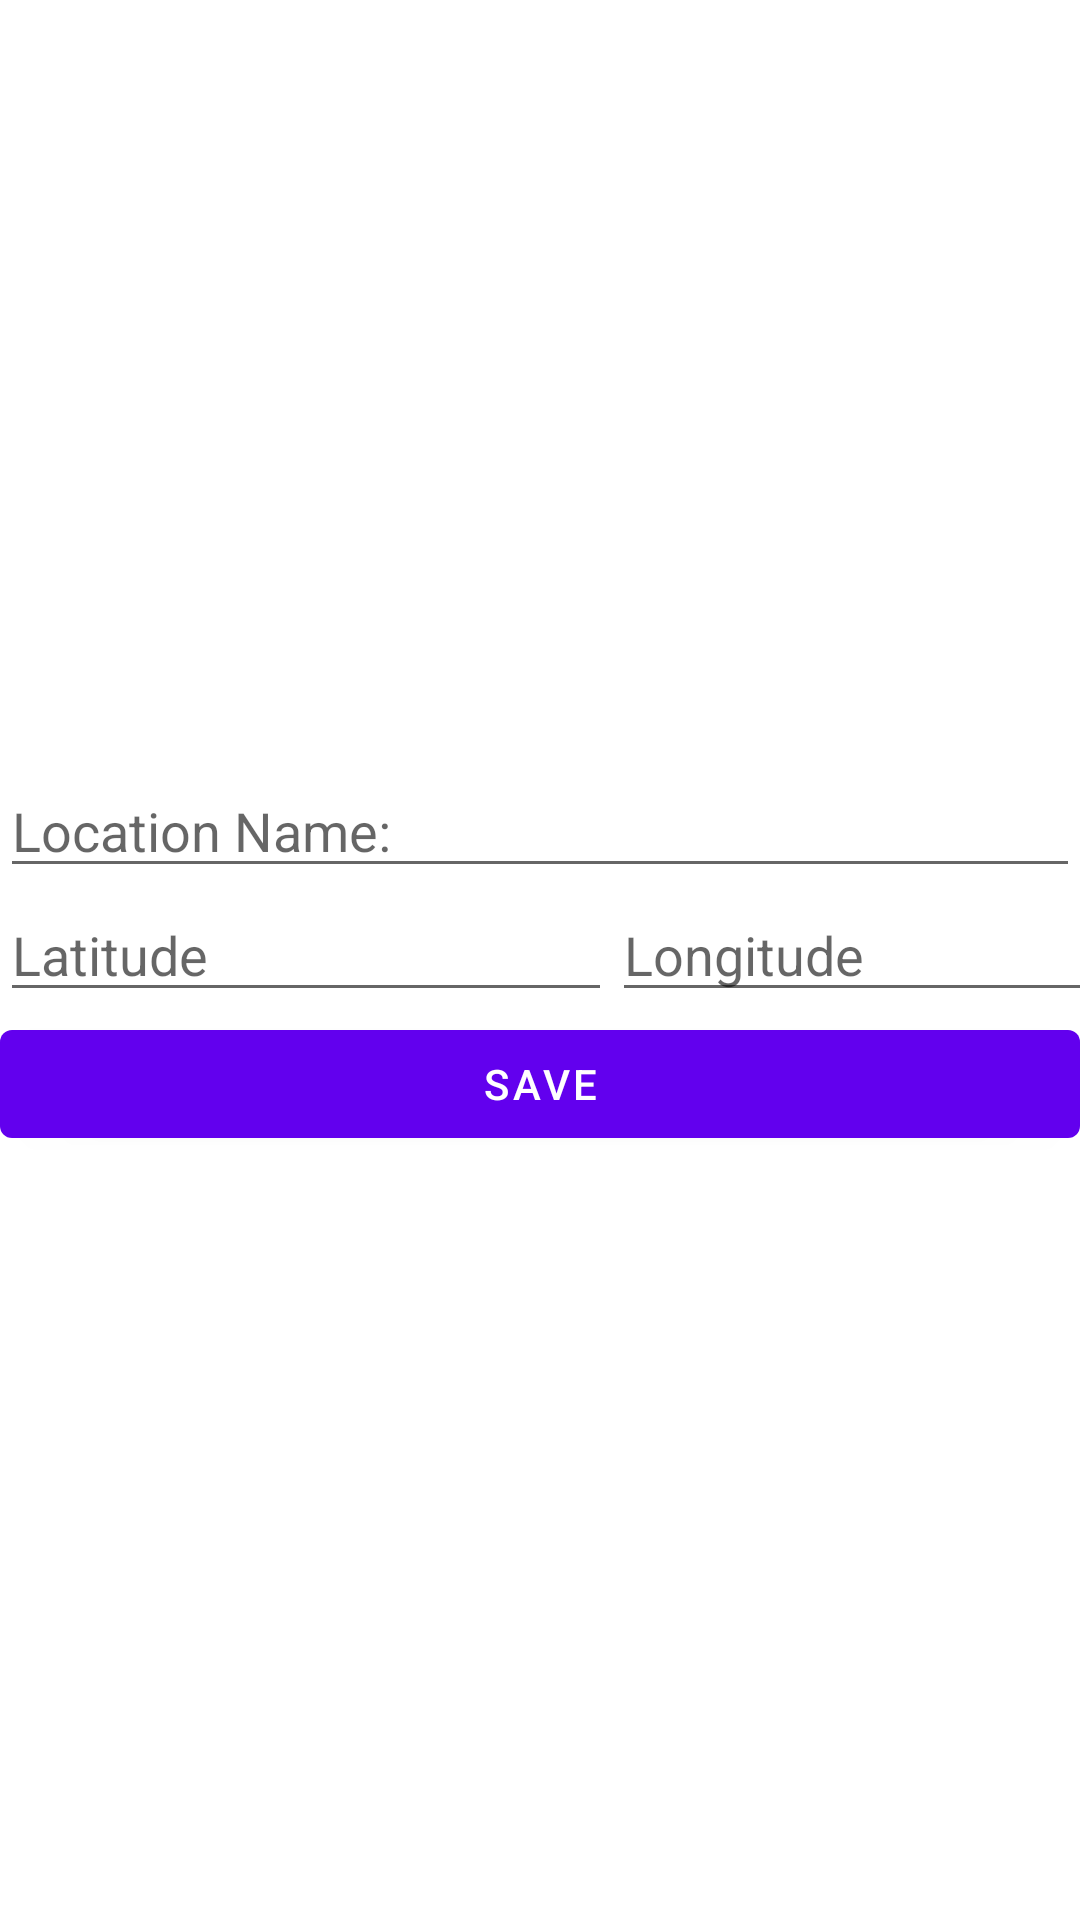

This screen was rendered from an Android layout file. Write that file and the resources it references.
<!-- AndroidManifest.xml: application theme Theme.LocationServer -->
<!-- res/layout/fragment_add_location.xml -->
<?xml version="1.0" encoding="utf-8"?>
<androidx.constraintlayout.widget.ConstraintLayout xmlns:android="http://schemas.android.com/apk/res/android"
    xmlns:app="http://schemas.android.com/apk/res-auto"
    xmlns:tools="http://schemas.android.com/tools"
    android:layout_width="match_parent"
    android:layout_height="match_parent"
    tools:context=".AddLocationFragment">

    <LinearLayout
        android:layout_width="match_parent"
        android:layout_height="match_parent"
        android:gravity="center"
        android:orientation="vertical">

        <EditText
            android:id="@+id/editTextLocationName"
            android:layout_width="match_parent"
            android:layout_height="wrap_content"
            android:hint="Location Name:" />

        <androidx.constraintlayout.widget.Barrier
            android:layout_width="match_parent"
            android:layout_height="match_parent"
            app:barrierDirection="left" />

        <LinearLayout
            android:layout_width="match_parent"
            android:layout_height="wrap_content"
            android:gravity="start"
            android:orientation="horizontal">

            <EditText
                android:id="@+id/editTextLat"
                android:layout_width="204dp"
                android:layout_height="wrap_content"
                android:hint="Latitude"
                android:inputType="numberDecimal" />

            <EditText
                android:id="@+id/editTextLog"
                android:layout_width="213dp"
                android:layout_height="wrap_content"
                android:hint="Longitude"
                android:inputType="numberDecimal" />

        </LinearLayout>

        <androidx.constraintlayout.widget.Barrier
            android:layout_width="match_parent"
            android:layout_height="match_parent"
            app:barrierDirection="left" />

        <Button
            android:id="@+id/buttonSave"
            android:layout_width="match_parent"
            android:layout_height="wrap_content"
            android:gravity="center"
            android:text="Save" />
    </LinearLayout>
</androidx.constraintlayout.widget.ConstraintLayout>
<!-- resources referenced by this layout -->
<resources>
  <style name="Theme.LocationServer" parent="Theme.MaterialComponents.DayNight.DarkActionBar">
          
          <item name="colorPrimary">@color/purple_500</item>
          <item name="colorPrimaryVariant">@color/purple_700</item>
          <item name="colorOnPrimary">@color/white</item>
          
          <item name="colorSecondary">@color/teal_200</item>
          <item name="colorSecondaryVariant">@color/teal_700</item>
          <item name="colorOnSecondary">@color/black</item>
          
          <item name="android:statusBarColor" tools:targetApi="l">?attr/colorPrimaryVariant</item>
          
      </style>
  <!-- not gathered from this repository: default colours our renderer supplied (Android Studio template values) -->
  <color name="purple_500">#FF6200EE</color>
  <color name="purple_700">#FF3700B3</color>
  <color name="teal_200">#FF03DAC5</color>
  <color name="teal_700">#FF018786</color>
  <color name="black">#FF000000</color>
  <color name="white">#FFFFFFFF</color>
</resources>
